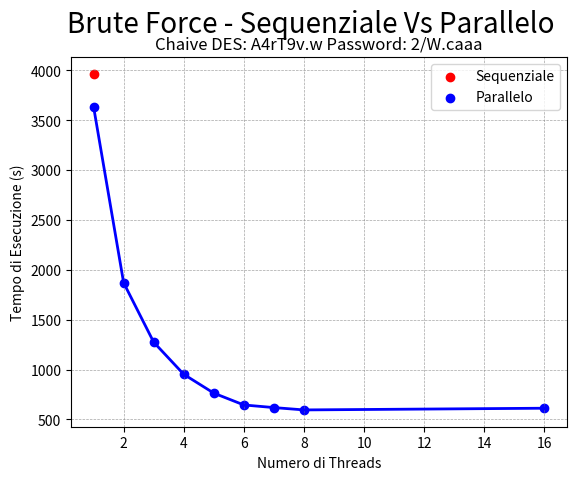

Here is the Python script that generated this plot:
import matplotlib.pyplot as plt 

def sequenziale_parallelo_8():
    #MAC
    num_threads = [1, 2, 3, 4, 5, 6, 7, 8, 16]
    tempo_esecuzione_sequenziale = [3964.3]
    tempo_esecuzione_parallelo = [3635.43, 1870.2, 1274.33, 952.182, 763.445, 644.883, 618.588, 595.119, 612.199]
    
    plt.scatter(num_threads[0], tempo_esecuzione_sequenziale, color='red', marker='o', label='Sequenziale')
    plt.plot(num_threads[0], tempo_esecuzione_sequenziale, color='red', linestyle='-', linewidth=2)


    plt.scatter(num_threads, tempo_esecuzione_parallelo, color='blue', marker='o', label='Parallelo')
    plt.plot(num_threads, tempo_esecuzione_parallelo, color='blue', linestyle='-', linewidth=2)

    plt.grid(True, linestyle='--', linewidth=0.5, color='gray', alpha=0.7)

    plt.suptitle('Brute Force - Sequenziale Vs Parallelo', fontsize = 20)
    plt.title('Chaive DES: A4rT9v.w Password: 2/W.caaa')
    plt.xlabel('Numero di Threads')
    plt.ylabel('Tempo di Esecuzione (s)')
    plt.legend()
    plt.show()

def speed_up_sequenziale_parallelo_8():
    #MAC
    num_threads = [1, 2, 3, 4, 5, 6, 7, 8, 16]
    tempo_esecuzione_sequenziale = [3964.3]
    tempo_esecuzione_parallelo = [3635.43, 1870.2, 1274.33, 952.182, 763.445, 644.883, 618.588, 595.119, 612.199]
    
    speed_up = []
    for parallelo in tempo_esecuzione_parallelo:
        risultato = tempo_esecuzione_sequenziale[0] / parallelo
        speed_up.append(risultato)

    plt.scatter(num_threads, speed_up, color='red', marker='o', label='Speed-up')
    plt.plot(num_threads, speed_up, color='red', linestyle='-', linewidth=2)

    plt.grid(True, linestyle='--', linewidth=0.5, color='gray', alpha=0.7)
    
    plt.suptitle('Brute Force - Speed-Up', fontsize = 20)
    plt.title('Chaive DES: A4rT9v.w Password: 2/W.caaa')
    plt.xlabel('Numero di Threads')
    plt.ylabel('Speedup')
    plt.legend()
    plt.show()

def parallelo_vs_parallelo_modificato():
    #MAC
    num_threads = [1, 2, 3, 4, 5, 6, 7, 8]
    tempo_esecuzione_sequenziale = [3964.3]
    tempo_esecuzione_parallelo = [3888.58, 4030.15, 4073.9, 4092.4, 4183.47, 4673.27, 5979.54, 9127.22]
    tempo_esecuzione_parallelo_modificato = [3635.43, 1870.2, 1274.33, 952.182, 763.445, 644.883, 618.588, 595.119]

    plt.scatter(num_threads[0], tempo_esecuzione_sequenziale, color='red', marker='o', label='Sequenziale')
    plt.plot(num_threads[0], tempo_esecuzione_sequenziale, color='red', linestyle='-', linewidth=2)


    plt.scatter(num_threads, tempo_esecuzione_parallelo, color='green', marker='o', label='Parallelo')
    plt.plot(num_threads, tempo_esecuzione_parallelo, color='green', linestyle='-', linewidth=2)

    plt.scatter(num_threads, tempo_esecuzione_parallelo_modificato, color='blue', marker='o', label='parallelo_modificato')
    plt.plot(num_threads, tempo_esecuzione_parallelo_modificato, color='blue', linestyle='-', linewidth=2)

    plt.grid(True, linestyle='--', linewidth=0.5, color='gray', alpha=0.7)

    plt.suptitle('Brute Force - Parallelo Vs Parallelo V2', fontsize = 20)
    plt.title('Chaive DES: A4rT9v.w Password: 2/W.caaa')
    plt.xlabel('Numero di Threads')
    plt.ylabel('Tempo di Esecuzione (s)')
    plt.legend()
    plt.show()


sequenziale_parallelo_8 ()
#speed_up_sequenziale_parallelo_8()
#parallelo_vs_parallelo_modificato()